Run: headless pygame with SDL's dummy video driver; simulated clock (each Clock.tick advances the game by its frame time, no real sleeping); random seed 0; keys injected as events and as key.get_pressed() state; no mouse input.
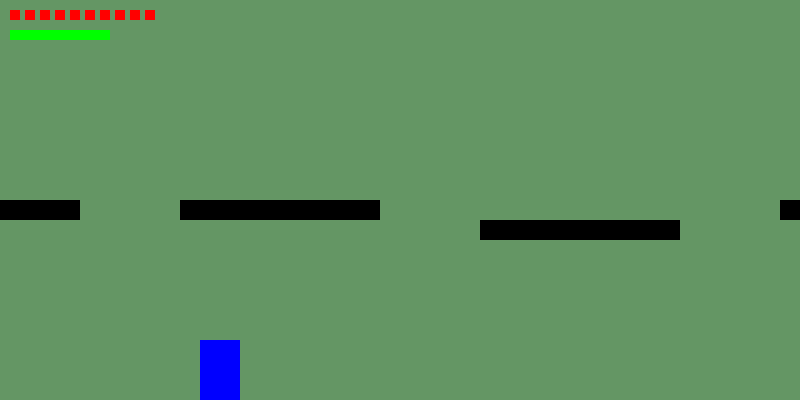
Frame 1 of 4 · flips 1–60 · no input
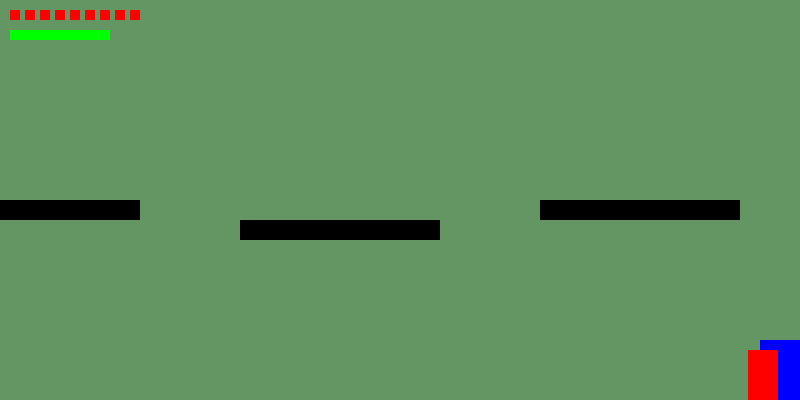
Frame 2 of 4 · flips 61–180 · tapped SPACE, RETURN · held RIGHT (→), D
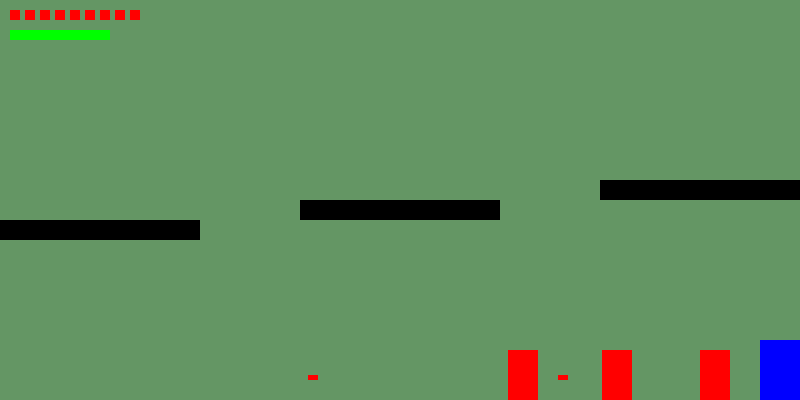
Frame 3 of 4 · flips 181–300 · held DOWN (↓), S
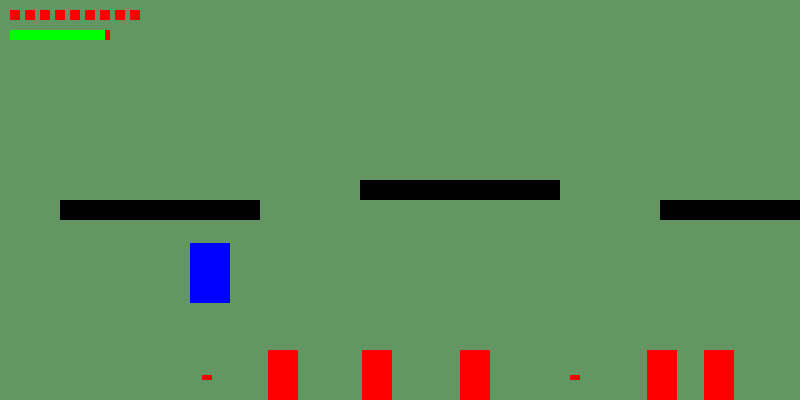
Frame 4 of 4 · flips 301–420 · held LEFT (←), A, UP (↑), W

The pygame program that drew these frames:

import pygame
import random

# Initialize Pygame
pygame.init()

# Screen dimensions
SCREEN_WIDTH = 800
SCREEN_HEIGHT = 400
screen = pygame.display.set_mode((SCREEN_WIDTH, SCREEN_HEIGHT))
pygame.display.set_caption("Metal Slug - Level 1")

# Colors
WHITE = (255, 255, 255)
RED = (255, 0, 0)
BLUE = (0, 0, 255)
YELLOW = (255, 255, 0)
GREEN = (0, 255, 0)
BLACK = (0, 0, 0)

# Player class
class Player(pygame.sprite.Sprite):
    def __init__(self):
        super().__init__()
        self.image = pygame.Surface((40, 60))
        self.image.fill(BLUE)
        self.rect = self.image.get_rect()
        self.rect.x = SCREEN_WIDTH // 4
        self.rect.y = SCREEN_HEIGHT - 60
        self.speed = 5
        self.jump_speed = -18  # Increased for higher jump
        self.gravity = 0.8
        self.velocity_x = 0
        self.velocity_y = 0
        self.on_ground = True
        self.bullets = 10
        self.shots_fired = 0
        self.reloading = False
        self.reload_timer = 0
        self.health = 100

    def update(self, platforms):
        keys = pygame.key.get_pressed()
        # Horizontal movement
        target_velocity_x = 0
        if keys[pygame.K_LEFT] and self.rect.x > 0:
            target_velocity_x = -self.speed
        if keys[pygame.K_RIGHT] and self.rect.x < SCREEN_WIDTH - 40:
            target_velocity_x = self.speed
        self.velocity_x = target_velocity_x

        # Jump
        if keys[pygame.K_UP] and self.on_ground:
            self.velocity_y = self.jump_speed
            self.on_ground = False

        # Apply gravity
        self.velocity_y += self.gravity

        # Move horizontally and check collisions
        self.rect.x += self.velocity_x
        for platform in platforms:
            if self.rect.colliderect(platform.rect):
                if self.velocity_x > 0:  # Moving right
                    self.rect.right = platform.rect.left
                elif self.velocity_x < 0:  # Moving left
                    self.rect.left = platform.rect.right
                self.velocity_x = 0

        # Move vertically and check collisions
        self.rect.y += self.velocity_y
        self.on_ground = False
        for platform in platforms:
            if self.rect.colliderect(platform.rect):
                if self.velocity_y > 0:  # Falling
                    self.rect.bottom = platform.rect.top
                    self.velocity_y = 0
                    self.on_ground = True
                elif self.velocity_y < 0:  # Jumping up
                    self.rect.top = platform.rect.bottom
                    self.velocity_y = 0

        # Ground collision
        if self.rect.y >= SCREEN_HEIGHT - 60:
            self.rect.y = SCREEN_HEIGHT - 60
            self.velocity_y = 0
            self.on_ground = True

        if self.reloading:
            self.reload_timer -= 1
            if self.reload_timer <= 0:
                self.bullets = 10
                self.reloading = False

    def shoot(self):
        if self.bullets > 0 and not self.reloading:
            bullet = Bullet(self.rect.right, self.rect.centery)
            all_sprites.add(bullet)
            bullets.add(bullet)
            self.bullets -= 1
            self.shots_fired += 1
            if self.shots_fired >= 10:
                self.shots_fired = 0
                self.bullets = 0

    def reload(self):
        if not self.reloading and self.bullets < 10:
            self.reloading = True
            self.reload_timer = 60  # 1 second at 60 FPS

# Bullet class (Player's bullets)
class Bullet(pygame.sprite.Sprite):
    def __init__(self, x, y):
        super().__init__()
        self.image = pygame.Surface((10, 5))
        self.image.fill(RED)
        self.rect = self.image.get_rect()
        self.rect.x = x
        self.rect.y = y
        self.speed = 10

    def update(self):
        self.rect.x += self.speed
        if self.rect.x > SCREEN_WIDTH:
            self.kill()

# Enemy Bullet class (Regular enemies)
class EnemyBullet(pygame.sprite.Sprite):
    def __init__(self, x, y, direction):
        super().__init__()
        self.image = pygame.Surface((10, 5))
        self.image.fill(RED)
        self.rect = self.image.get_rect()
        self.rect.x = x
        self.rect.y = y
        self.speed = -8 if direction == "left" else 8

    def update(self):
        self.rect.x += self.speed
        if self.rect.x < 0 or self.rect.x > SCREEN_WIDTH:
            self.kill()

# Boss Bullet class (Larger bullets)
class BossBullet(pygame.sprite.Sprite):
    def __init__(self, x, y):
        super().__init__()
        self.image = pygame.Surface((20, 10))
        self.image.fill(RED)
        self.rect = self.image.get_rect()
        self.rect.x = x
        self.rect.y = y
        self.speed = -8

    def update(self):
        self.rect.x += self.speed
        if self.rect.x < 0:
            self.kill()

# Enemy class (Turn around, no movement)
class Enemy(pygame.sprite.Sprite):
    def __init__(self, x):
        super().__init__()
        self.image = pygame.Surface((30, 50))
        self.image.fill(RED)
        self.rect = self.image.get_rect()
        self.rect.x = x
        self.rect.y = SCREEN_HEIGHT - 50
        self.direction = "left"
        self.shoot_timer = random.randint(60, 120)
        self.turn_timer = 120

    def update(self):
        self.shoot_timer -= 1
        if self.shoot_timer <= 0:
            self.shoot()
            self.shoot_timer = random.randint(60, 120)

        self.turn_timer -= 1
        if self.turn_timer <= 0:
            self.direction = "right" if self.direction == "left" else "left"
            self.turn_timer = 120

    def shoot(self):
        bullet = EnemyBullet(self.rect.left if self.direction == "left" else self.rect.right, 
                             self.rect.centery, self.direction)
        all_sprites.add(bullet)
        enemy_bullets.add(bullet)

# Boss class (Jumping and big bullets)
class Boss(pygame.sprite.Sprite):
    def __init__(self, x):
        super().__init__()
        self.image = pygame.Surface((100, 100))
        self.image.fill(YELLOW)
        self.rect = self.image.get_rect()
        self.rect.x = x
        self.rect.y = SCREEN_HEIGHT - 100
        self.health = 100
        self.jump_speed = -15
        self.gravity = 0.8
        self.velocity_y = 0
        self.on_ground = True
        self.shoot_timer = 30
        self.jump_timer = 60

    def update(self):
        self.jump_timer -= 1
        if self.jump_timer <= 0 and self.on_ground:
            self.velocity_y = self.jump_speed
            self.on_ground = False
            self.jump_timer = 60

        self.velocity_y += self.gravity
        self.rect.y += self.velocity_y
        if self.rect.y >= SCREEN_HEIGHT - 100:
            self.rect.y = SCREEN_HEIGHT - 100
            self.velocity_y = 0
            self.on_ground = True

        self.shoot_timer -= 1
        if self.shoot_timer <= 0:
            self.shoot()
            self.shoot_timer = 30

    def shoot(self):
        bullet = BossBullet(self.rect.left, self.rect.centery)
        all_sprites.add(bullet)
        enemy_bullets.add(bullet)

# Platform class
class Platform(pygame.sprite.Sprite):
    def __init__(self, x, y, width):
        super().__init__()
        self.image = pygame.Surface((width, 20))
        self.image.fill(BLACK)
        self.rect = self.image.get_rect()
        self.rect.x = x
        self.rect.y = y

# Background scrolling
class Background:
    def __init__(self):
        self.image = pygame.Surface((SCREEN_WIDTH * 2, SCREEN_HEIGHT))
        self.image.fill((100, 150, 100))
        self.x = 0
        self.speed = 2

    def update(self):
        self.x -= self.speed
        if self.x <= -SCREEN_WIDTH:
            self.x = 0

    def draw(self, surface):
        surface.blit(self.image, (self.x, 0))
        surface.blit(self.image, (self.x + SCREEN_WIDTH, 0))

# Sprite groups
all_sprites = pygame.sprite.Group()
bullets = pygame.sprite.Group()
enemies = pygame.sprite.Group()
enemy_bullets = pygame.sprite.Group()
platforms = pygame.sprite.Group()

# Create player and background
player = Player()
all_sprites.add(player)
background = Background()

# HUD bullet symbols
bullet_icon = pygame.Surface((10, 10))
bullet_icon.fill(RED)

# Generate initial platforms (no overlap, higher)
platform_list = []
platform_positions = []
for i in range(0, SCREEN_WIDTH * 3, 300):
    height = random.choice([SCREEN_HEIGHT - 180, SCREEN_HEIGHT - 200, SCREEN_HEIGHT - 220])  # Higher platforms
    platform = Platform(i, height, 200)
    platform_list.append(platform)
    platform_positions.append((i, i + 200))
    platforms.add(platform)
    all_sprites.add(platform)

# Game loop
clock = pygame.time.Clock()
running = True
enemy_spawn_timer = 0
enemies_killed = 0
boss_spawned = False
scroll_offset = 0

while running:
    # Event handling
    for event in pygame.event.get():
        if event.type == pygame.QUIT:
            running = False
        if event.type == pygame.KEYDOWN:
            if event.key == pygame.K_SPACE:
                player.shoot()
            if event.key == pygame.K_r:
                player.reload()

    # Update
    background.update()
    player.update(platforms)
    
    # Scroll platforms and enemies
    scroll_offset -= background.speed
    for platform in platforms:
        platform.rect.x -= background.speed
        if platform.rect.right < 0:
            new_x = SCREEN_WIDTH + random.randint(100, 300)
            while any(new_x < pos[1] + 50 and new_x + 200 > pos[0] - 50 for pos in platform_positions):
                new_x += 250
            platform.rect.x = new_x
            platform.rect.y = random.choice([SCREEN_HEIGHT - 180, SCREEN_HEIGHT - 200, SCREEN_HEIGHT - 220])  # Higher platforms
            platform_positions = [(p.rect.x, p.rect.x + 200) for p in platforms]

    for enemy in enemies:
        enemy.rect.x -= background.speed

    # Update all other sprites (excluding player)
    for sprite in all_sprites:
        if sprite != player:
            sprite.update()

    # Spawn enemies or boss
    if not boss_spawned:
        enemy_spawn_timer += 1
        if enemy_spawn_timer > 60:
            enemy = Enemy(SCREEN_WIDTH + random.randint(0, 100))
            all_sprites.add(enemy)
            enemies.add(enemy)
            enemy_spawn_timer = 0

    # Collision detection
    hits = pygame.sprite.groupcollide(bullets, enemies, True, True)
    if hits:
        enemies_killed += len(hits)
        if enemies_killed >= 20 and not boss_spawned:
            boss = Boss(SCREEN_WIDTH + 50)
            all_sprites.add(boss)
            enemies.add(boss)
            boss_spawned = True

    boss_hits = pygame.sprite.groupcollide(bullets, enemies, True, False)
    if boss_hits and boss_spawned:
        for boss in enemies:
            boss.health -= len(boss_hits)
            if boss.health <= 0:
                boss.kill()
                print("Boss defeated!")

    player_hits = pygame.sprite.spritecollide(player, enemy_bullets, True)
    if player_hits:
        for bullet in player_hits:
            if isinstance(bullet, BossBullet):
                player.health -= 25
            else:
                player.health -= 5
        if player.health <= 0:
            print("Player dead!")
            running = False

    # Draw
    screen.fill(WHITE)
    background.draw(screen)
    all_sprites.draw(screen)

    # Draw bullet HUD
    for i in range(player.bullets):
        screen.blit(bullet_icon, (10 + i * 15, 10))

    # Draw health bar
    pygame.draw.rect(screen, RED, (10, 30, 100, 10))
    pygame.draw.rect(screen, GREEN, (10, 30, player.health, 10))

    pygame.display.flip()
    clock.tick(60)

pygame.quit()
